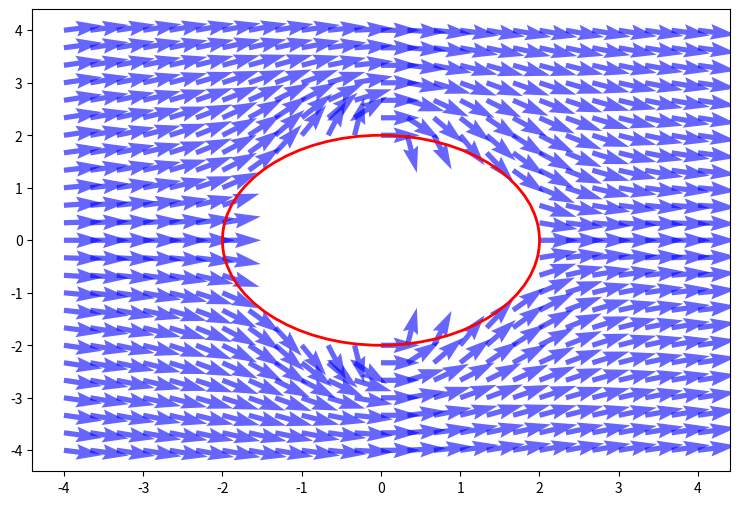

The matplotlib source for this figure:
# -*- coding: utf-8 -*-
"""
Created on Sun Aug 28 11:49:43 2022

@author: Lala
"""
# TALLER 2

# Librerías

import numpy as np
import matplotlib.pyplot as plt


# 2) Problema de aplicación


# a. Discretización de ejes X y Y

N = 25

x = np.linspace(-4,4,N)
y = x.copy()

R = 2


# b. Definición de la función de potencial de flujo f

def f(x,y,R=R,V=2):
    potencial = V*x*(1-(R**2)/((x**2)+(y**2)))
    return potencial


# c. Campo de velocidades usando las derivas parciales centrales

def vx(x,y,h=0.001):
    ans = (f(x+h, y) - f(x-h, y)) / 2*h
    return ans

def vy(x,y,h=0.001):
    ans = (f(x, y+h) - f(x, y-h)) / 2*h
    return ans


def campo_v(x,y):
    
    Vx = np.zeros((N,N))
    Vy = Vx.copy()
    
    for i in range(N):
        for j in range(N):
            Vx[i,j] = vx(x[i],y[j])
            Vy[i,j] = - vy(x[i],y[j])
            
    return Vx,Vy

Vx,Vy = campo_v(x,y)


# d. Gráfica del campo de velocidades

fig = plt.figure(figsize=(9,6))
ax = fig.add_subplot(1,1,1)

for i in range(N):
    for j in range(N):
        if not x[i]**2+y[j]**2 < R**2:
            ax.quiver(x[i],y[j],Vx[i,j],Vy[i,j],color='b',alpha=0.6)

circle = plt.Circle((0,0),R,color='r',linewidth=2,fill=False)
ax.add_artist(circle)

